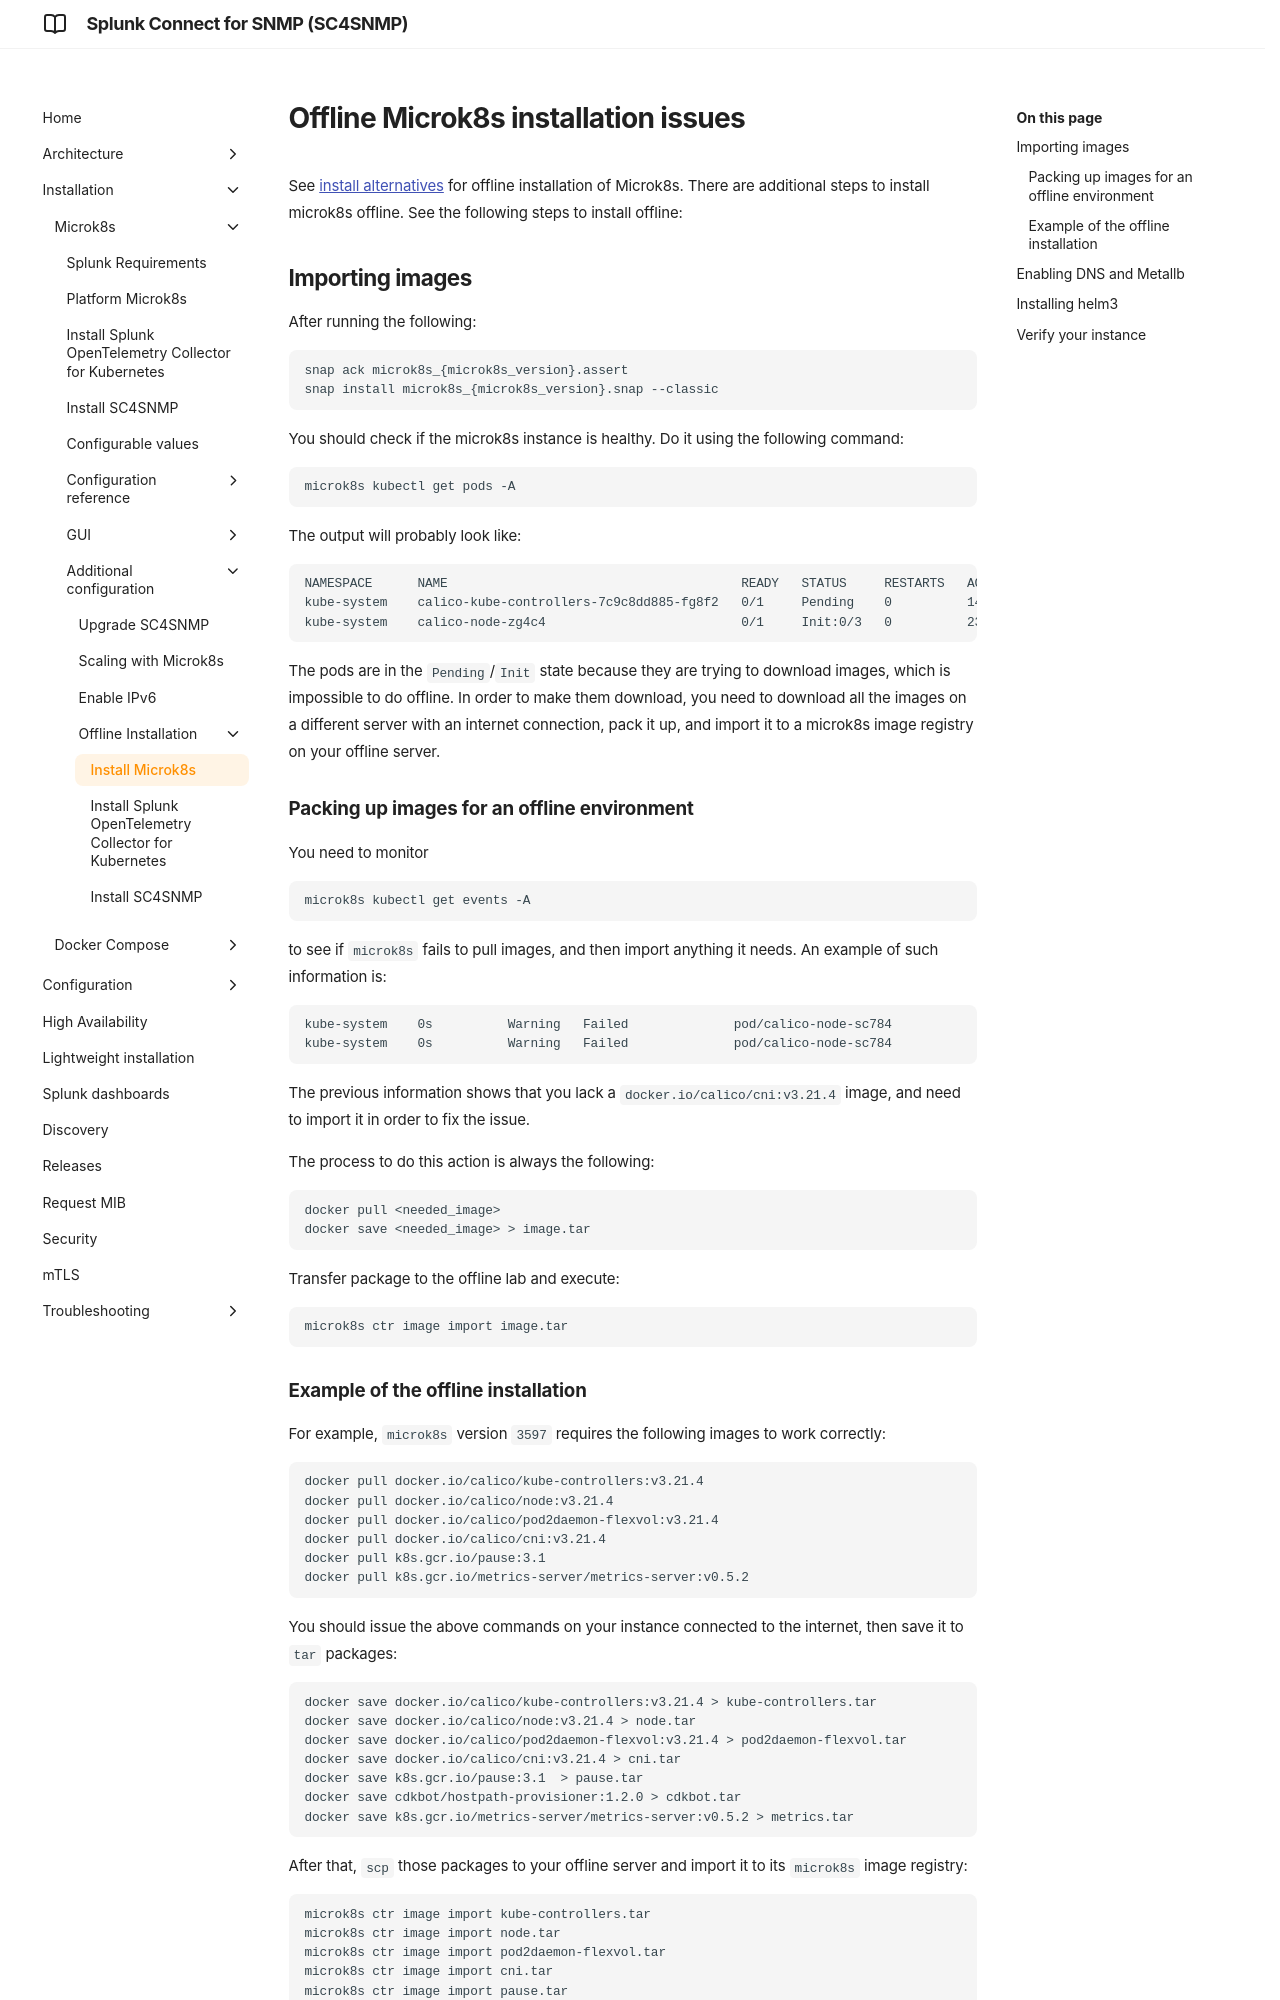

repository: splunk/splunk-connect-for-snmp · page: main/microk8s/offlineinstallation/offline-microk8s/index.html · generator: mkdocs

# Offline Microk8s installation issues

See [install alternatives](https://microk8s.io/docs/install-alternatives#heading--offline) for offline installation of Microk8s. There are additional steps to install microk8s offline.
See the following steps to install offline:

## Importing images

After running the following:

```
snap ack microk8s_{microk8s_version}.assert
snap install microk8s_{microk8s_version}.snap --classic
```

You should check if the microk8s instance is healthy. Do it using the following command:

```commandline
microk8s kubectl get pods -A
```

The output will probably look like:
```
NAMESPACE      NAME                                       READY   STATUS     RESTARTS   AGE
kube-system    calico-kube-controllers-7c9c8dd885-fg8f2   0/1     Pending    0          14m
kube-system    calico-node-zg4c4                          0/1     Init:0/3   0          23s
```

The pods are in the `Pending`/`Init` state because they are trying to download images, which is impossible to do offline. 
In order to make them download, you need to download all the images on a different server with an internet connection, 
pack it up, and import it to a microk8s image registry on your offline server.

### Packing up images for an offline environment

You need to monitor

```commandline
microk8s kubectl get events -A
```

to see if `microk8s` fails to pull images, and then import anything it needs. An example of such information is:

```commandline
kube-system    0s          Warning   Failed              pod/calico-node-sc784                           Failed to pull image "docker.io/calico/cni:v3.21.4": rpc error: code = Unknown desc = failed to pull and unpack image "docker.io/calico/cni:v3.21.4": failed to resolve reference "docker.io/calico/cni:v3.21.4": failed to do request: Head "https://registry-1.docker.io/v2/calico/cni/manifests/v3.21.4": dial tcp 54.83.42.45:443: i/o timeout
kube-system    0s          Warning   Failed              pod/calico-node-sc784                           Error: ErrImagePull
```

The previous information shows that you lack a `docker.io/calico/cni:v3.21.4` image, and need to import it in order to fix the issue.

The process to do this action is always the following:

```commandline
docker pull <needed_image>
docker save <needed_image> > image.tar
```
Transfer package to the offline lab and execute:

```
microk8s ctr image import image.tar
```
